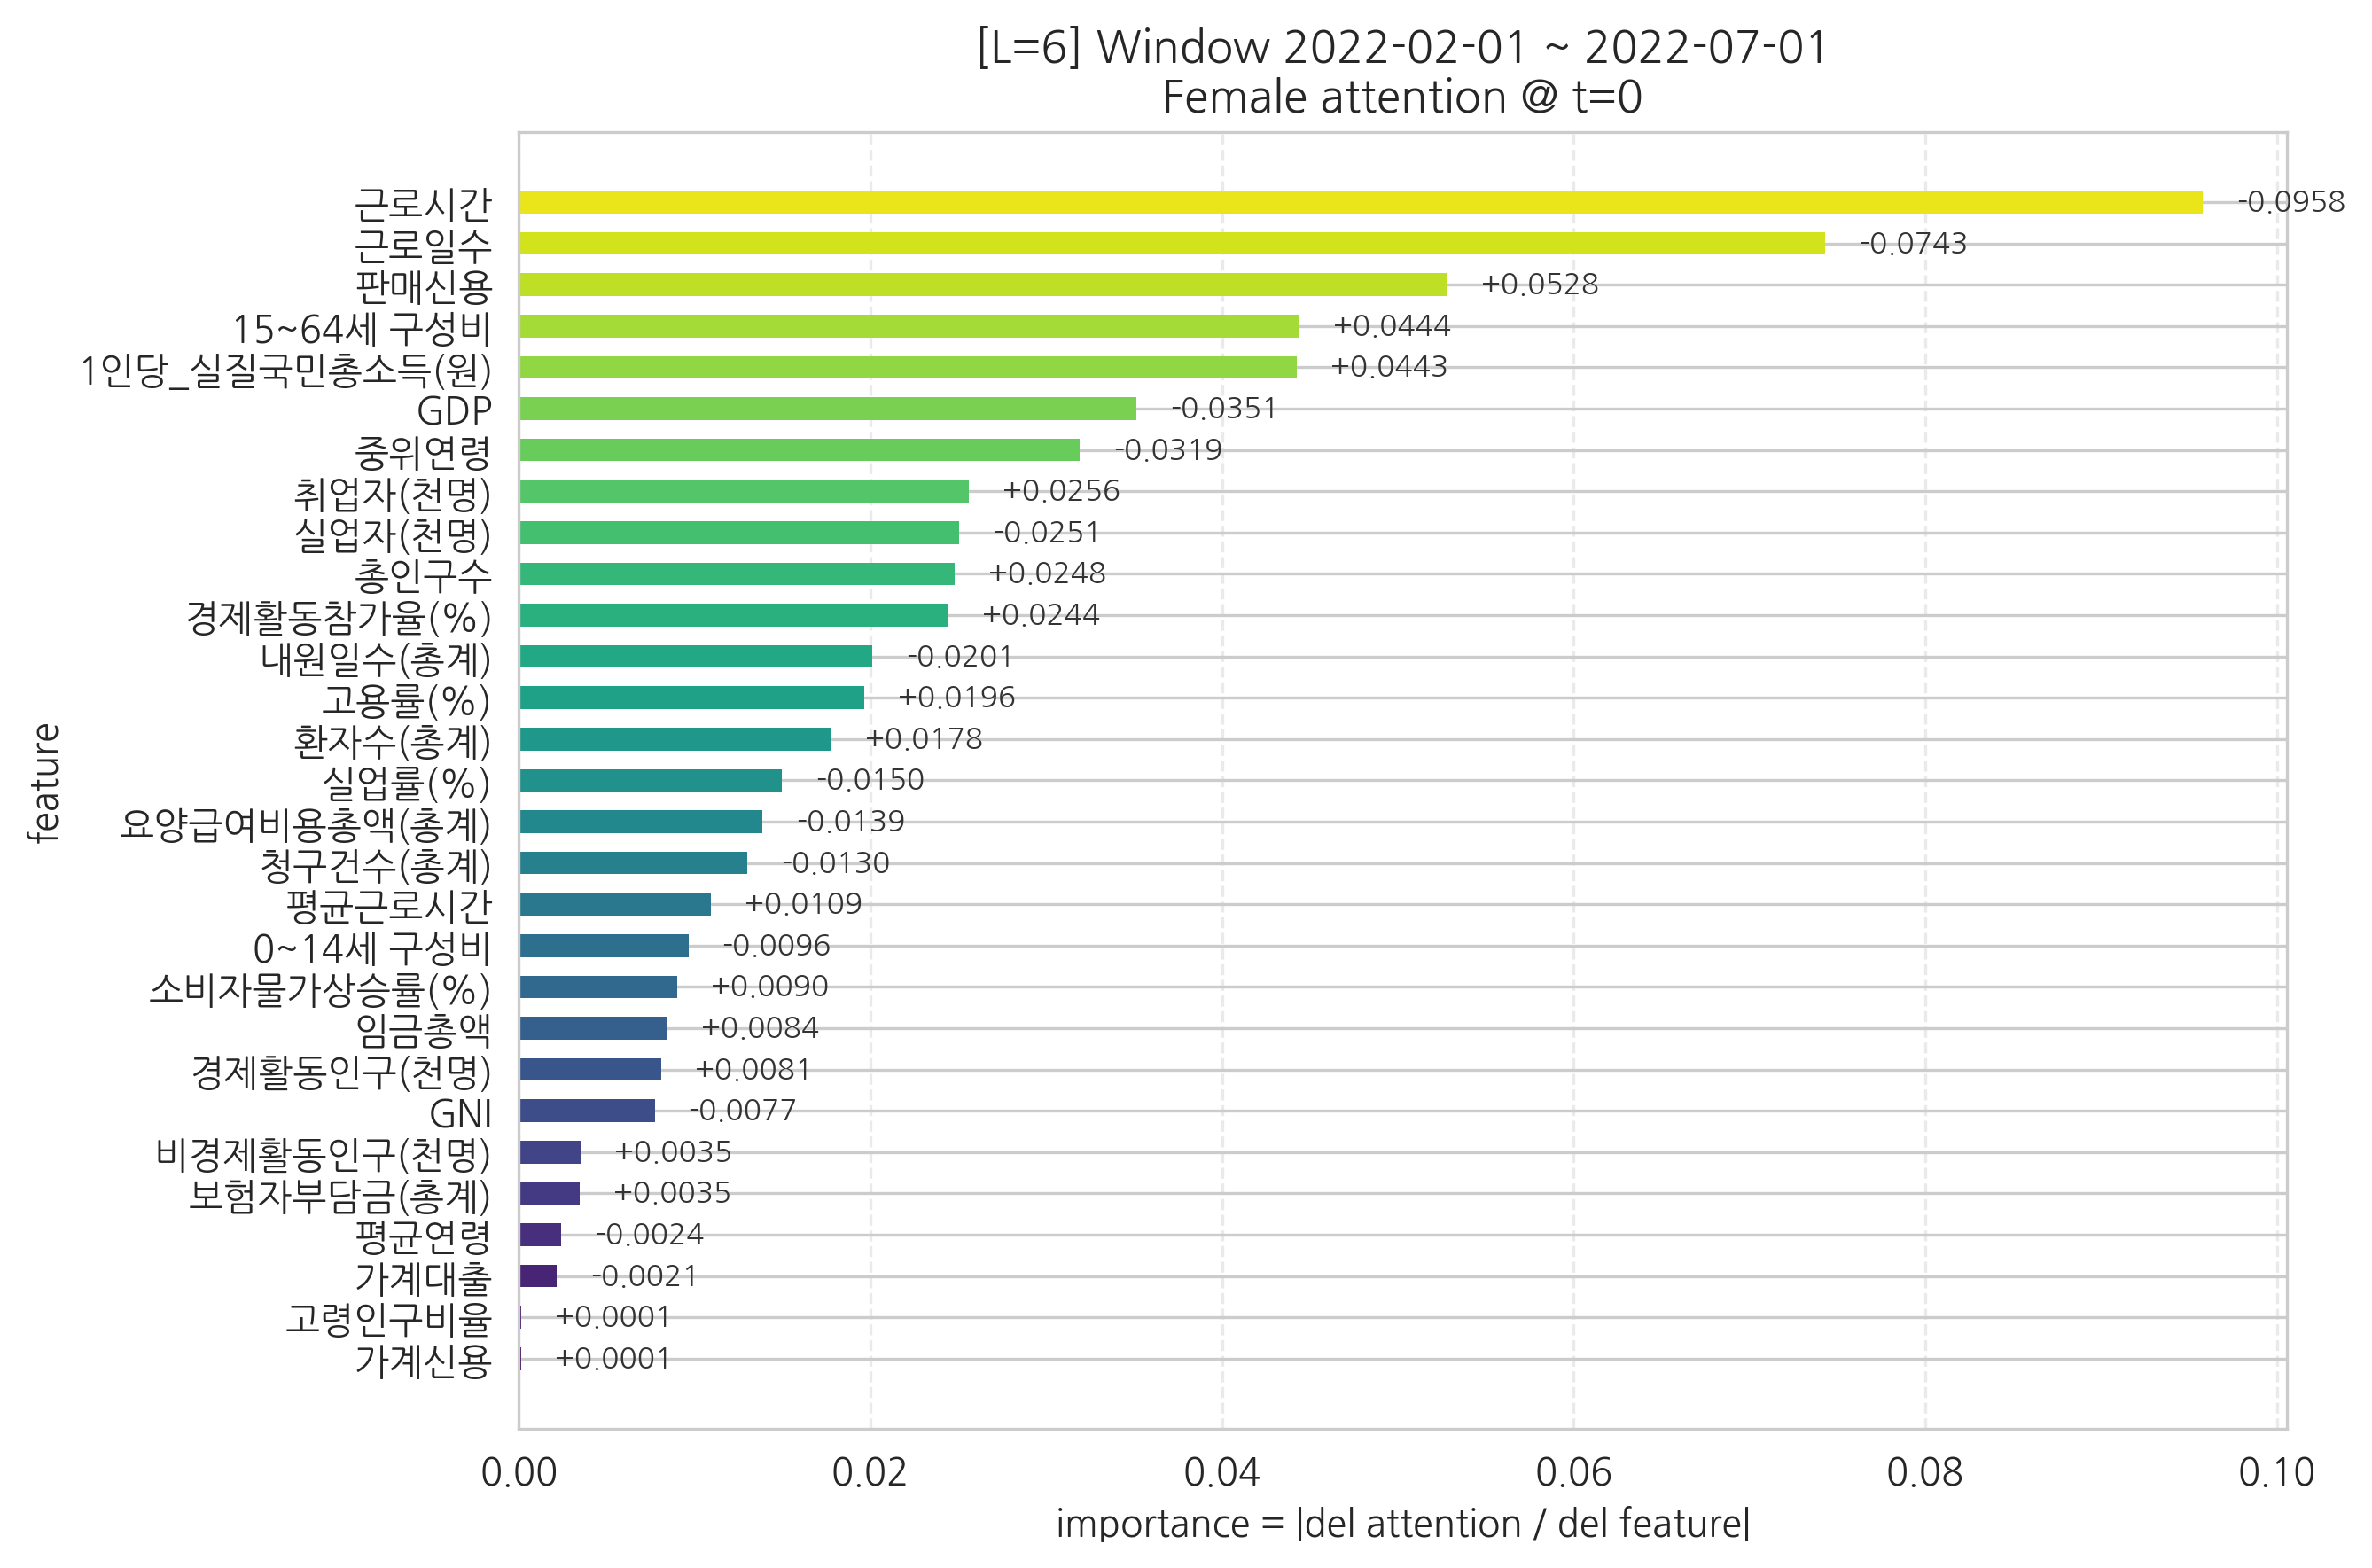

The file beside this chart, header and first rows:
feature, importance, signed_grad
가계신용, 0.0001115, 0.0001115
고령인구비율, 0.0001303, 0.0001303
가계대출, 0.002145, -0.002145
평균연령, 0.002413, -0.002413
보험자부담금(총계), 0.003459, 0.003459
비경제활동인구(천명), 0.003496, 0.003496
GNI, 0.007723, -0.007723
경제활동인구(천명), 0.008092, 0.008092
임금총액, 0.008427, 0.008427
소비자물가상승률(%), 0.009006, 0.009006
0~14세 구성비, 0.009637, -0.009637
평균근로시간, 0.01094, 0.01094
청구건수(총계), 0.01297, -0.01297
요양급여비용총액(총계), 0.01386, -0.01386
실업률(%), 0.01496, -0.01496
환자수(총계), 0.01779, 0.01779
고용률(%), 0.01962, 0.01962
내원일수(총계), 0.02011, -0.02011
경제활동참가율(%), 0.02443, 0.02443
총인구수, 0.02481, 0.02481
실업자(천명), 0.02506, -0.02506
취업자(천명), 0.02559, 0.02559
중위연령, 0.0319, -0.0319
GDP, 0.03512, -0.03512
1인당_실질국민총소득(원), 0.04426, 0.04426
15~64세 구성비, 0.04439, 0.04439
판매신용, 0.05284, 0.05284
근로일수, 0.0743, -0.0743
근로시간, 0.0958, -0.0958
